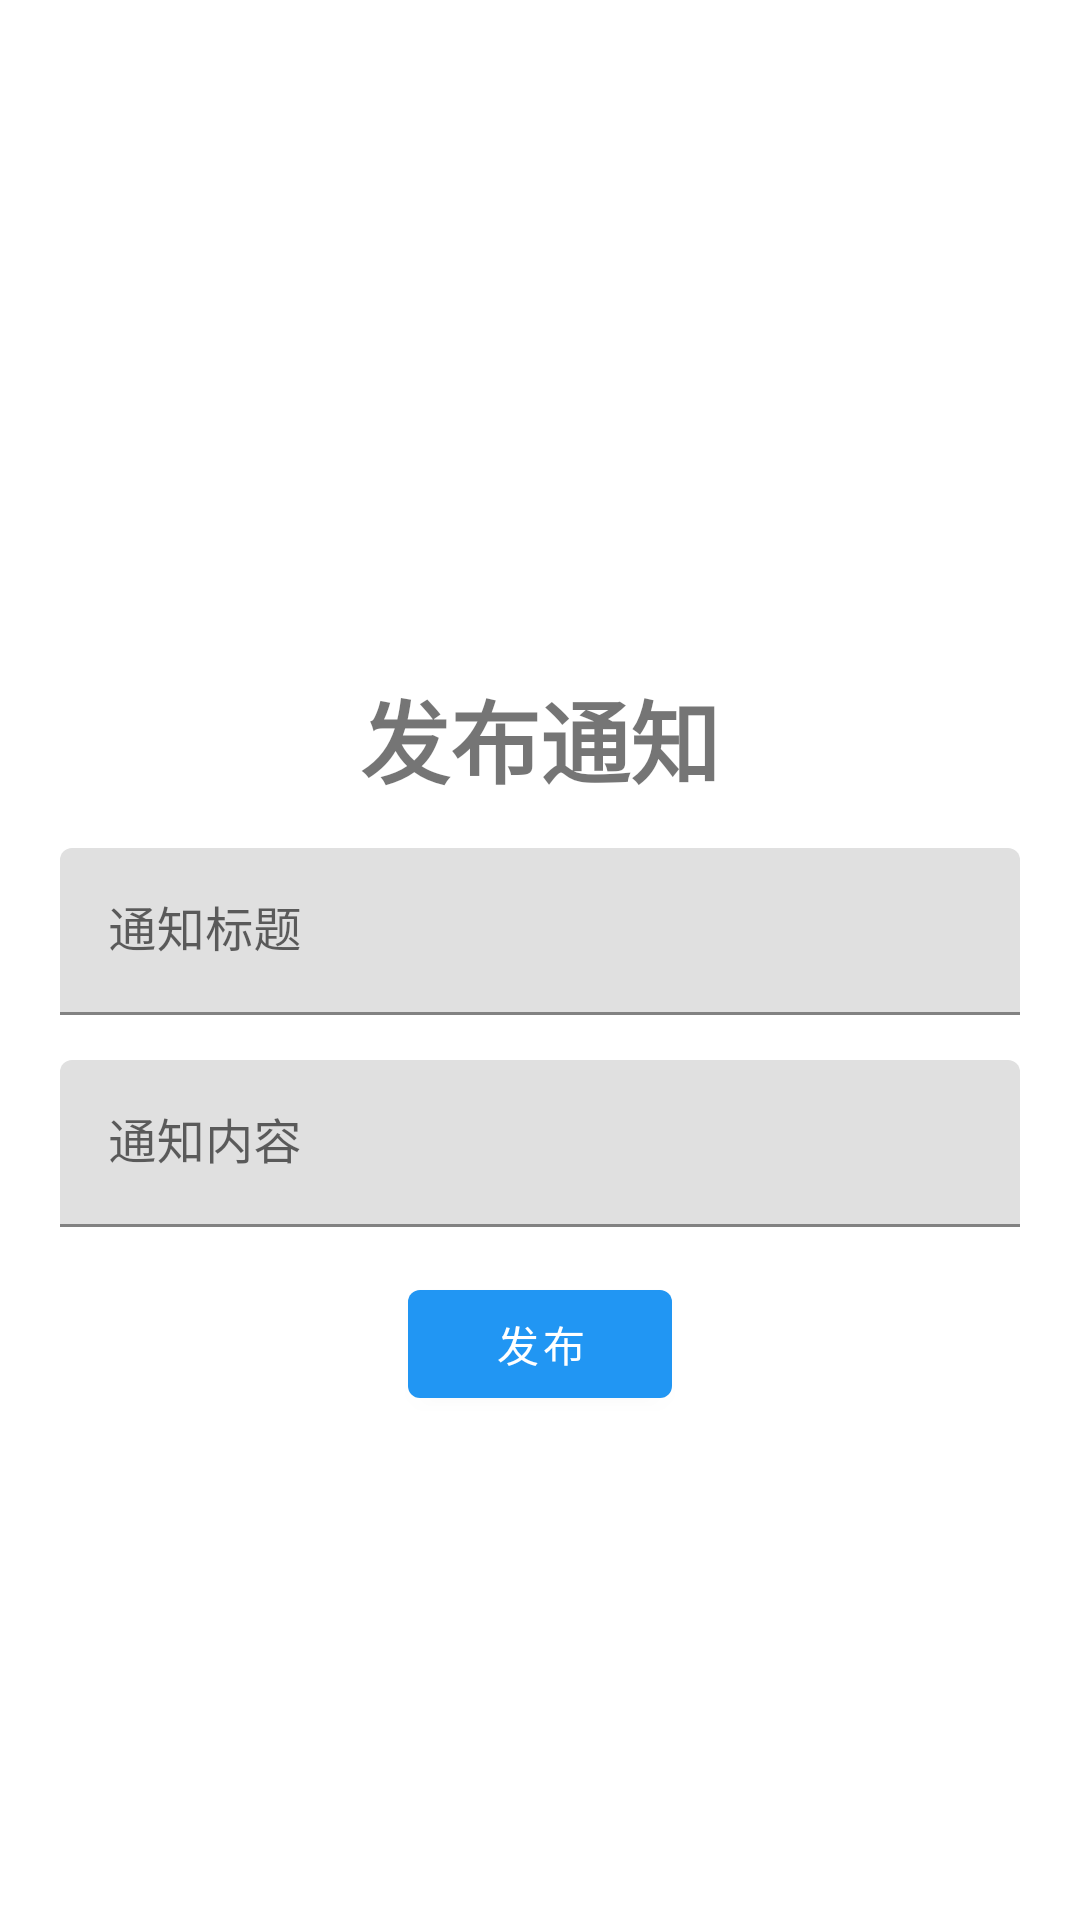

This screen was rendered from an Android layout file. Write that file and the resources it references.
<!-- AndroidManifest.xml: application theme Theme.NewsReader -->
<!-- res/layout/activity_notice.xml -->
<?xml version="1.0" encoding="utf-8"?>
<androidx.constraintlayout.widget.ConstraintLayout xmlns:android="http://schemas.android.com/apk/res/android"
    xmlns:app="http://schemas.android.com/apk/res-auto"
    xmlns:tools="http://schemas.android.com/tools"
    android:layout_width="match_parent"
    android:layout_height="match_parent"
    tools:context=".NoticeActivity">
    <TextView
        android:id="@+id/textView"
        android:layout_width="wrap_content"
        android:layout_height="wrap_content"
        android:layout_marginTop="224dp"
        android:text="发布通知"
        android:textSize="30sp"
        android:textStyle="bold"
        app:layout_constraintEnd_toEndOf="parent"
        app:layout_constraintStart_toStartOf="parent"
        app:layout_constraintTop_toTopOf="parent" />


    <com.google.android.material.textfield.TextInputLayout
        android:id="@+id/titleField"
        android:layout_width="match_parent"
        android:layout_height="wrap_content"
        android:layout_marginHorizontal="20dp"
        android:layout_marginTop="15dp"
        android:hint="通知标题"
        app:layout_constraintTop_toBottomOf="@+id/textView">

        <com.google.android.material.textfield.TextInputEditText
            android:layout_width="match_parent"
            android:layout_height="wrap_content" />

    </com.google.android.material.textfield.TextInputLayout>

    <com.google.android.material.textfield.TextInputLayout
        android:id="@+id/contentField"
        android:layout_width="match_parent"
        android:layout_height="wrap_content"
        android:layout_marginHorizontal="20dp"
        android:layout_marginTop="15dp"
        android:hint="通知内容"

        app:layout_constraintTop_toBottomOf="@+id/titleField">

        <com.google.android.material.textfield.TextInputEditText
            android:layout_width="match_parent"
            android:layout_height="wrap_content"
            />

    </com.google.android.material.textfield.TextInputLayout>
    <com.google.android.material.button.MaterialButton
        android:id="@+id/send_Btn"
        android:layout_width="wrap_content"
        android:layout_height="wrap_content"
        android:layout_marginTop="15dp"
        android:text="发布"
        app:layout_constraintEnd_toEndOf="parent"
        app:layout_constraintStart_toStartOf="parent"
        app:layout_constraintTop_toBottomOf="@+id/contentField" />
</androidx.constraintlayout.widget.ConstraintLayout>
<!-- resources referenced by this layout -->
<resources>
  <style name="Theme.NewsReader" parent="Theme.MaterialComponents.DayNight.DarkActionBar">
          
          <item name="colorPrimary">#2196F3</item>
          <item name="colorPrimaryVariant">#1976D2</item>
          <item name="colorOnPrimary">@color/white</item>
          
          <item name="colorSecondary">@color/teal_200</item>
          <item name="colorSecondaryVariant">@color/teal_700</item>
          <item name="colorOnSecondary">@color/black</item>
          
          <item name="android:statusBarColor">?attr/colorPrimaryVariant</item>
          
      </style>
  <!-- not gathered from this repository: default colours our renderer supplied (Android Studio template values) -->
  <color name="teal_200">#FF03DAC5</color>
  <color name="teal_700">#FF018786</color>
  <color name="black">#FF000000</color>
  <color name="white">#FFFFFFFF</color>
</resources>
